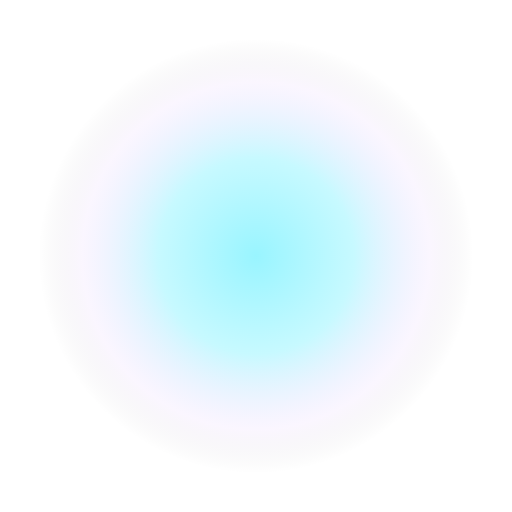
t = 0.00 s
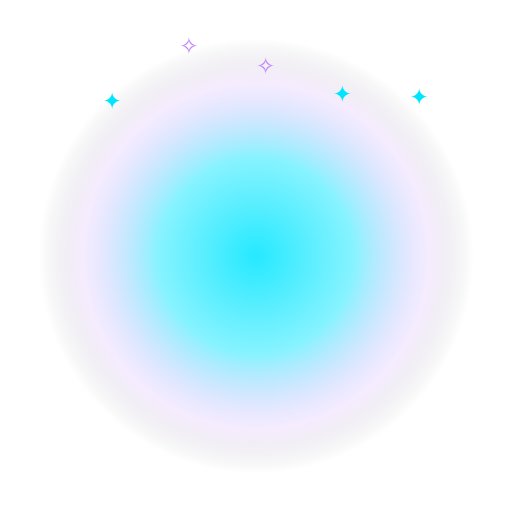
t = 1.00 s
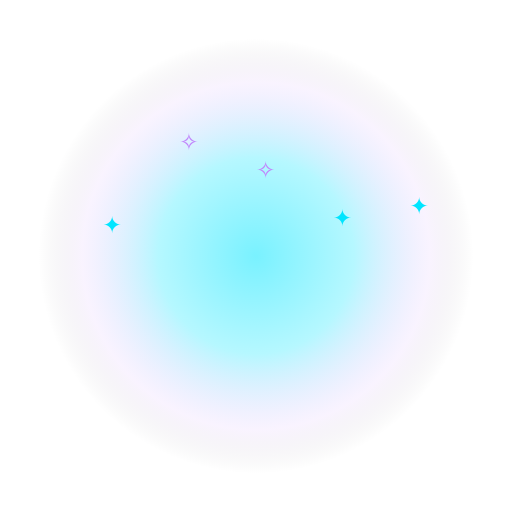
t = 1.93 s
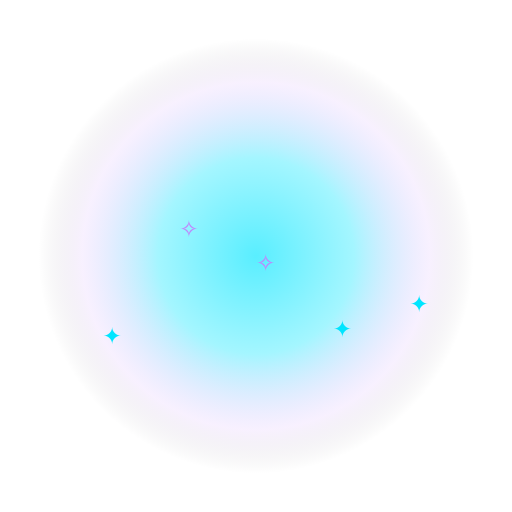
t = 2.75 s
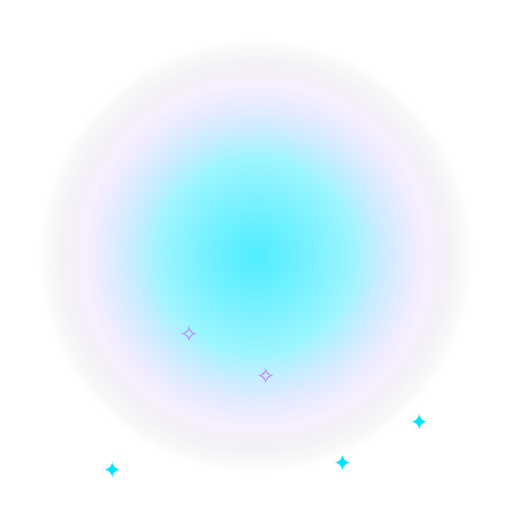
t = 3.75 s
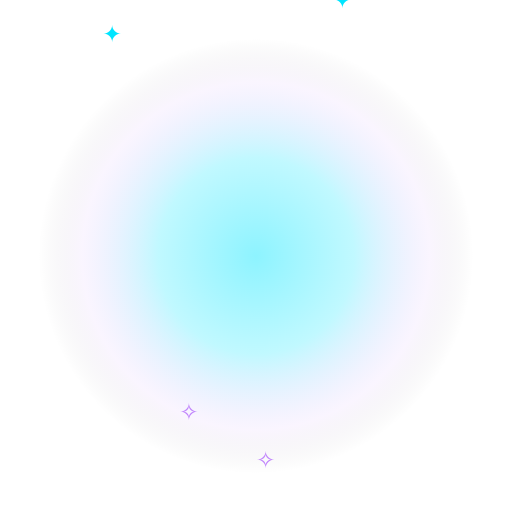
t = 4.50 s

The animated SVG that drew these frames (rendered in a browser with its animation timeline set to each time). Animation: 8 SMIL elements (animate=7,animateTransform=1); one cycle of 5.50 s, repeats indefinitely.

<svg xmlns="http://www.w3.org/2000/svg" viewBox="0 0 400 400" width="400" height="400">
  <defs>
    <radialGradient id="g1" cx="50%" cy="50%" r="50%">
      <stop offset="0%" stop-color="#00e5ff" stop-opacity="1"/>
      <stop offset="45%" stop-color="#00e5ff" stop-opacity="0.55"/>
      <stop offset="80%" stop-color="#c084fc" stop-opacity="0.18"/>
      <stop offset="100%" stop-color="#000" stop-opacity="0"/>
    </radialGradient>
    <radialGradient id="g2" cx="50%" cy="50%" r="50%">
      <stop offset="60%" stop-color="#c084fc" stop-opacity="0"/>
      <stop offset="85%" stop-color="#c084fc" stop-opacity="0.9"/>
      <stop offset="100%" stop-color="#c084fc" stop-opacity="0"/>
    </radialGradient>
    <filter id="b1"><feGaussianBlur stdDeviation="3"/></filter>
  </defs>
  
  <circle cx="200" cy="200" r="170" fill="url(#g1)" opacity="0.8">
    <animate attributeName="opacity" values="0.4;0.9;0.4" dur="2.2s" repeatCount="indefinite"/>
  </circle>
  <g font-size="18">
    <text x="80" y="0" fill="#00e5ff">✦<animate attributeName="y" from="-20" to="400" dur="4s" repeatCount="indefinite"/></text>
    <text x="200" y="0" fill="#c084fc">✧<animate attributeName="y" from="-30" to="410" dur="5s" repeatCount="indefinite"/></text>
    <text x="320" y="0" fill="#00e5ff">✦<animate attributeName="y" from="-10" to="405" dur="4.5s" repeatCount="indefinite"/></text>
    <text x="140" y="0" fill="#c084fc">✧<animate attributeName="y" from="-40" to="410" dur="5.5s" repeatCount="indefinite"/></text>
    <text x="260" y="0" fill="#00e5ff">✦<animate attributeName="y" from="-25" to="415" dur="4.2s" repeatCount="indefinite"/></text>
  </g>
  
  
  
  <text x="200" y="245" font-size="196" text-anchor="middle" dominant-baseline="middle">🎻
    <animateTransform attributeName="transform" type="scale" values="1;1.08;1" dur="1.6s" repeatCount="indefinite" additive="sum"/>
    <animate attributeName="y" values="245;235;245" dur="1.6s" repeatCount="indefinite"/>
  </text>
</svg>
